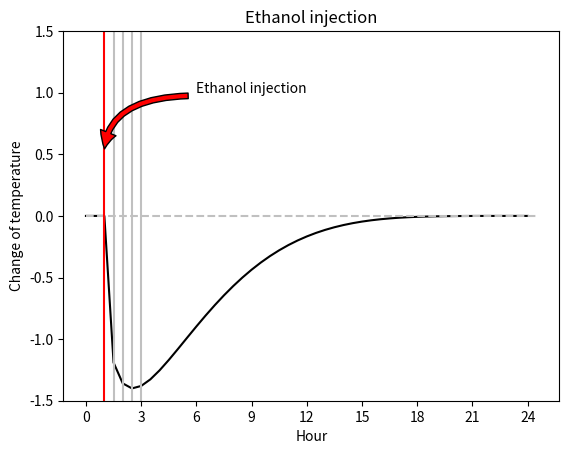
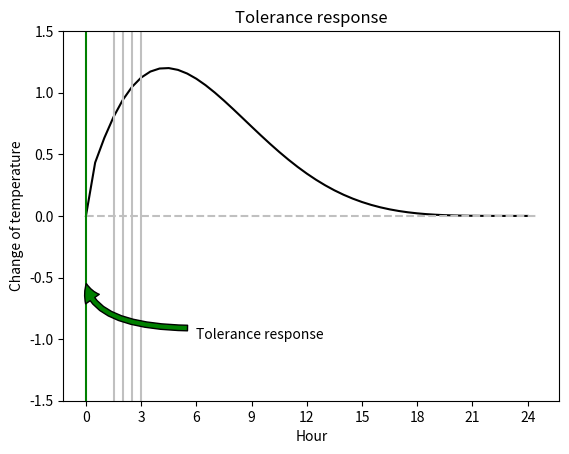
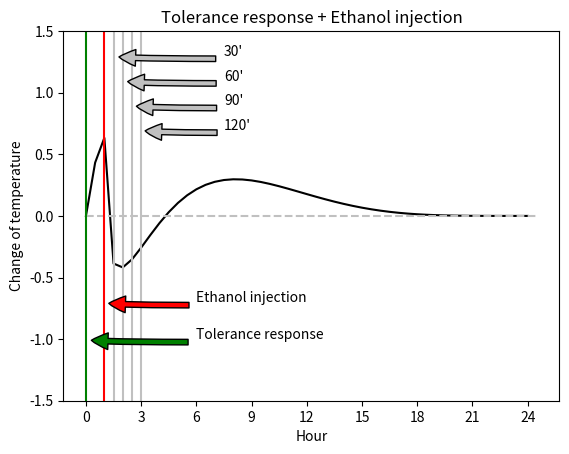
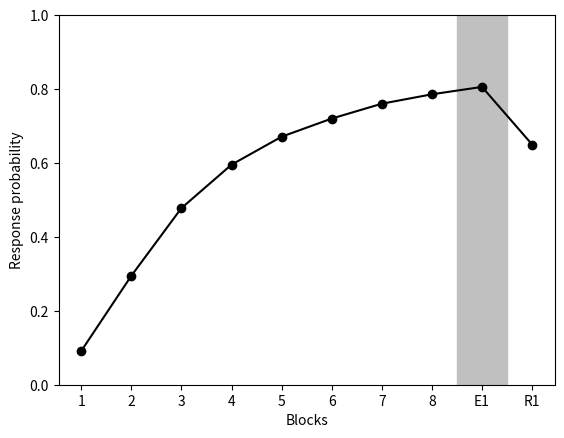
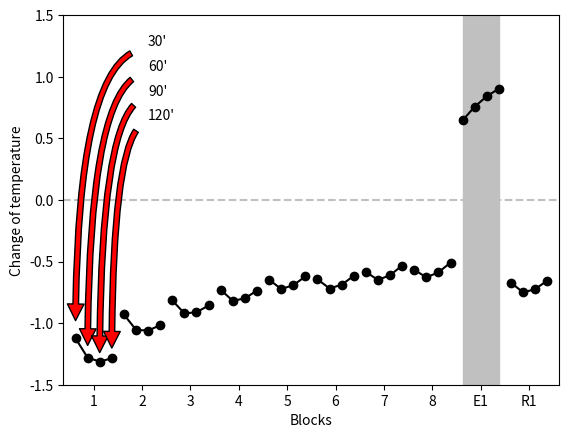

Generate these figures, in order, with matplotlib:
# -*- coding: utf-8 -*-
"""
Created on Sun Nov 24 13:12:22 2019

[redacted]
"""
import matplotlib.pyplot as plt
import matplotlib.patches as patch
import scipy.stats as scista
import numpy as np

## Set parameters

A = 500
N = 10
h_star = 0
m = 2
n = 4
gamma = 0.96
alpha = 0.2
beta = 0.1
Q_tol = np.zeros((N+1,A))
Q_nul = np.zeros((N+1,A))
Q_tol_a = 0
Q_nul_a = 23
Q_tol[0,:] = Q_tol_a
Q_nul[0,:] = Q_nul_a
temp = np.zeros((N,49,A))
p_tol = np.zeros((N,A))
c_l = np.zeros((N,A))

def ethanol (norm):
    x = np.arange(1/47,1,1/47)
    y = scista.beta.pdf(x = x, a = 1.35, b = 6)
    y = list(np.concatenate((np.zeros(3), y)))
    y = [-(((y[j]-min(y))*norm)/max(y)-min(y)) for j in range(len(y))]
    return y

def tolerance (norm):
    x = np.arange(1/50,1,1/50)
    y = list(scista.beta.pdf(x = x, a = 2.2, b = 6))
    y = [((y[j]-min(y))*norm)/max(y)-min(y) for j in range(len(y))]
    y[0] = 0
    return y

for a in range(A):
    Q_tol_a = 0
    Q_nul_a = 23
    for t in range(N):
        
        # Make choice
        p_tol[t,a] = 1 / (1 + np.exp(beta * (Q_nul_a - Q_tol_a)))
        c = int(np.random.rand() < p_tol[t,a])
    
        # Ethanol injection
        if t != 8:
            y = ethanol(14)
            temp[t,:,a] = [temp[t,j,a] + y[j] for j in range(temp.shape[1])]
        
        # Tolerance response if chosen
        if c == 1:
           y = tolerance(12)
           temp[t,:,a] = [temp[t,j,a] + y[j] for j in range(temp.shape[1])]
            
        # Calculate drives and rewards
        D = [pow((abs((h_star - temp[t,j,a])))**n,1/m) for j in range(temp.shape[1])]
        R = sum([gamma**j * (D[j] - D[j+1]) for j in range(len(D)-1)])
        
        # Q-learning
        if c == 1:
            Q_tol_a += alpha* (R - Q_tol_a)
        else:
            Q_nul_a += alpha* (R - Q_nul_a)
        Q_tol[t+1,a] = Q_tol_a
        Q_nul[t+1,a] = Q_nul_a
        c_l[t,a] = c

#Ethanol injection plot (Figure 3B)
y = ethanol(1.4)
plt.figure()
plt.plot(np.arange(0,49),y,"k-")
plt.hlines(0,0,49,colors = "silver", linestyles = "dashed")
plt.vlines([2,3,4,5,6],-1.5,1.5,colors = ["red","silver","silver","silver","silver"])
plt.annotate("Ethanol injection",xy=(2,0.5),xytext=(12,1), arrowprops=dict(facecolor='red', shrink=0.05, connectionstyle="angle3,angleA=0,angleB=90"))
plt.xticks(np.arange(0,49,6),np.arange(0,25,3))
plt.ylim([-1.5,1.5])
plt.xlabel("Hour")
plt.ylabel("Change of temperature")
plt.title("Ethanol injection")

#Tolerance response plot (Figure 3D)
y = tolerance(1.2)
plt.figure()
plt.plot(np.arange(0,49),y,"k-")
plt.hlines(0,0,49,colors = "silver", linestyles = "dashed")
plt.vlines([0,3,4,5,6],-1.5,1.5,colors = ["green","silver","silver","silver","silver"])
plt.annotate("Tolerance response",xy=(0,-0.5),xytext=(12,-1), arrowprops=dict(facecolor='green', shrink=0.05, connectionstyle="angle3,angleA=0,angleB=90"))
plt.xticks(np.arange(0,49,6),np.arange(0,25,3))
plt.ylim([-1.5,1.5])
plt.xlabel("Hour")
plt.ylabel("Change of temperature")
plt.title("Tolerance response")

#Tolerance response + ethanol injection plot (Figure 3F)
y = ethanol(1.4)
y2 = tolerance(1.2)
y = [y[i] + y2[i] for i in range(len(y))]
plt.figure()
plt.plot(np.arange(0,49),y,"k-")
plt.hlines(0,0,49,colors = "silver", linestyles = "dashed")
plt.vlines([0,2,3,4,5,6],-1.5,1.5,colors = ["green","red","silver","silver","silver","silver"])
plt.annotate("Ethanol injection",xy=(2,-0.7),xytext=(12,-0.7), arrowprops=dict(facecolor='red', shrink=0.05, connectionstyle="angle3,angleA=0,angleB=90"))
plt.annotate("Tolerance response",xy=(0,-1),xytext=(12,-1), arrowprops=dict(facecolor='green', shrink=0.05, connectionstyle="angle3,angleA=0,angleB=90"))
plt.annotate("30'",xy=(3,1.3),xytext=(15,1.3), arrowprops=dict(facecolor='silver', shrink=0.05, connectionstyle="angle3,angleA=0,angleB=90"))
plt.annotate("60'",xy=(4,1.1),xytext=(15,1.1), arrowprops=dict(facecolor='silver', shrink=0.05, connectionstyle="angle3,angleA=0,angleB=90"))
plt.annotate("90'",xy=(5,0.9),xytext=(15,0.9), arrowprops=dict(facecolor='silver', shrink=0.05, connectionstyle="angle3,angleA=0,angleB=90"))
plt.annotate("120'",xy=(6,0.7),xytext=(15,0.7), arrowprops=dict(facecolor='silver', shrink=0.05, connectionstyle="angle3,angleA=0,angleB=90"))
plt.xticks(np.arange(0,49,6),np.arange(0,25,3))
plt.ylim([-1.5,1.5])
plt.xlabel("Hour")
plt.ylabel("Change of temperature")
plt.title("Tolerance response + Ethanol injection")

#Response probability plot (Figure 3C)
plt.figure()
plt.plot(np.arange(1,11),p_tol.mean(1),"k-")
plt.plot(np.arange(1,11),p_tol.mean(1),"ko")
plt.ylim([0,1])
plt.xticks(np.arange(1,11),["1","2","3","4","5","6","7","8","E1","R1"])
plt.gca().add_patch(patch.Polygon([[8.5,0],[9.5,0],[9.5,1],[8.5,1]],color = "silver"))
plt.xlabel("Blocks")
plt.ylabel("Response probability")

#Temperature changes plot (Figure 3C)
figtemp = temp.mean(2)
figtemp = figtemp[:,3:7]
plt.figure()
plt.xlim([-1,40])
plt.ylim([-15,15])
for n in range(N):
    plt.plot(range(n*4,(n*4)+4),figtemp[n,:],"ko")
    plt.plot(range(n*4,(n*4)+4),figtemp[n,:],"k-")
plt.hlines(0,-1,40,colors = "silver", linestyles = "dashed")
plt.gca().add_patch(patch.Polygon([[32,-15],[35,-15],[35,15],[32,15]],color = "silver"))
plt.xticks(np.arange(1.5,40,4),["1","2","3","4","5","6","7","8","E1","R1"])
plt.yticks(range(-15,16,5),[i/10 for i in range(-15,16,5)])
plt.annotate("30'",xy=(0,-11),xytext=(6,12.5), arrowprops=dict(facecolor='red', shrink=0.05, connectionstyle="angle3,angleA=0,angleB=90"))
plt.annotate("60'",xy=(1,-13),xytext=(6,10.5), arrowprops=dict(facecolor='red', shrink=0.05, connectionstyle="angle3,angleA=0,angleB=90"))
plt.annotate("90'",xy=(2,-13.5),xytext=(6,8.5), arrowprops=dict(facecolor='red', shrink=0.05, connectionstyle="angle3,angleA=0,angleB=90"))
plt.annotate("120'",xy=(3,-13),xytext=(6,6.5), arrowprops=dict(facecolor='red', shrink=0.05, connectionstyle="angle3,angleA=0,angleB=90"))
plt.xlabel("Blocks")
plt.ylabel("Change of temperature")